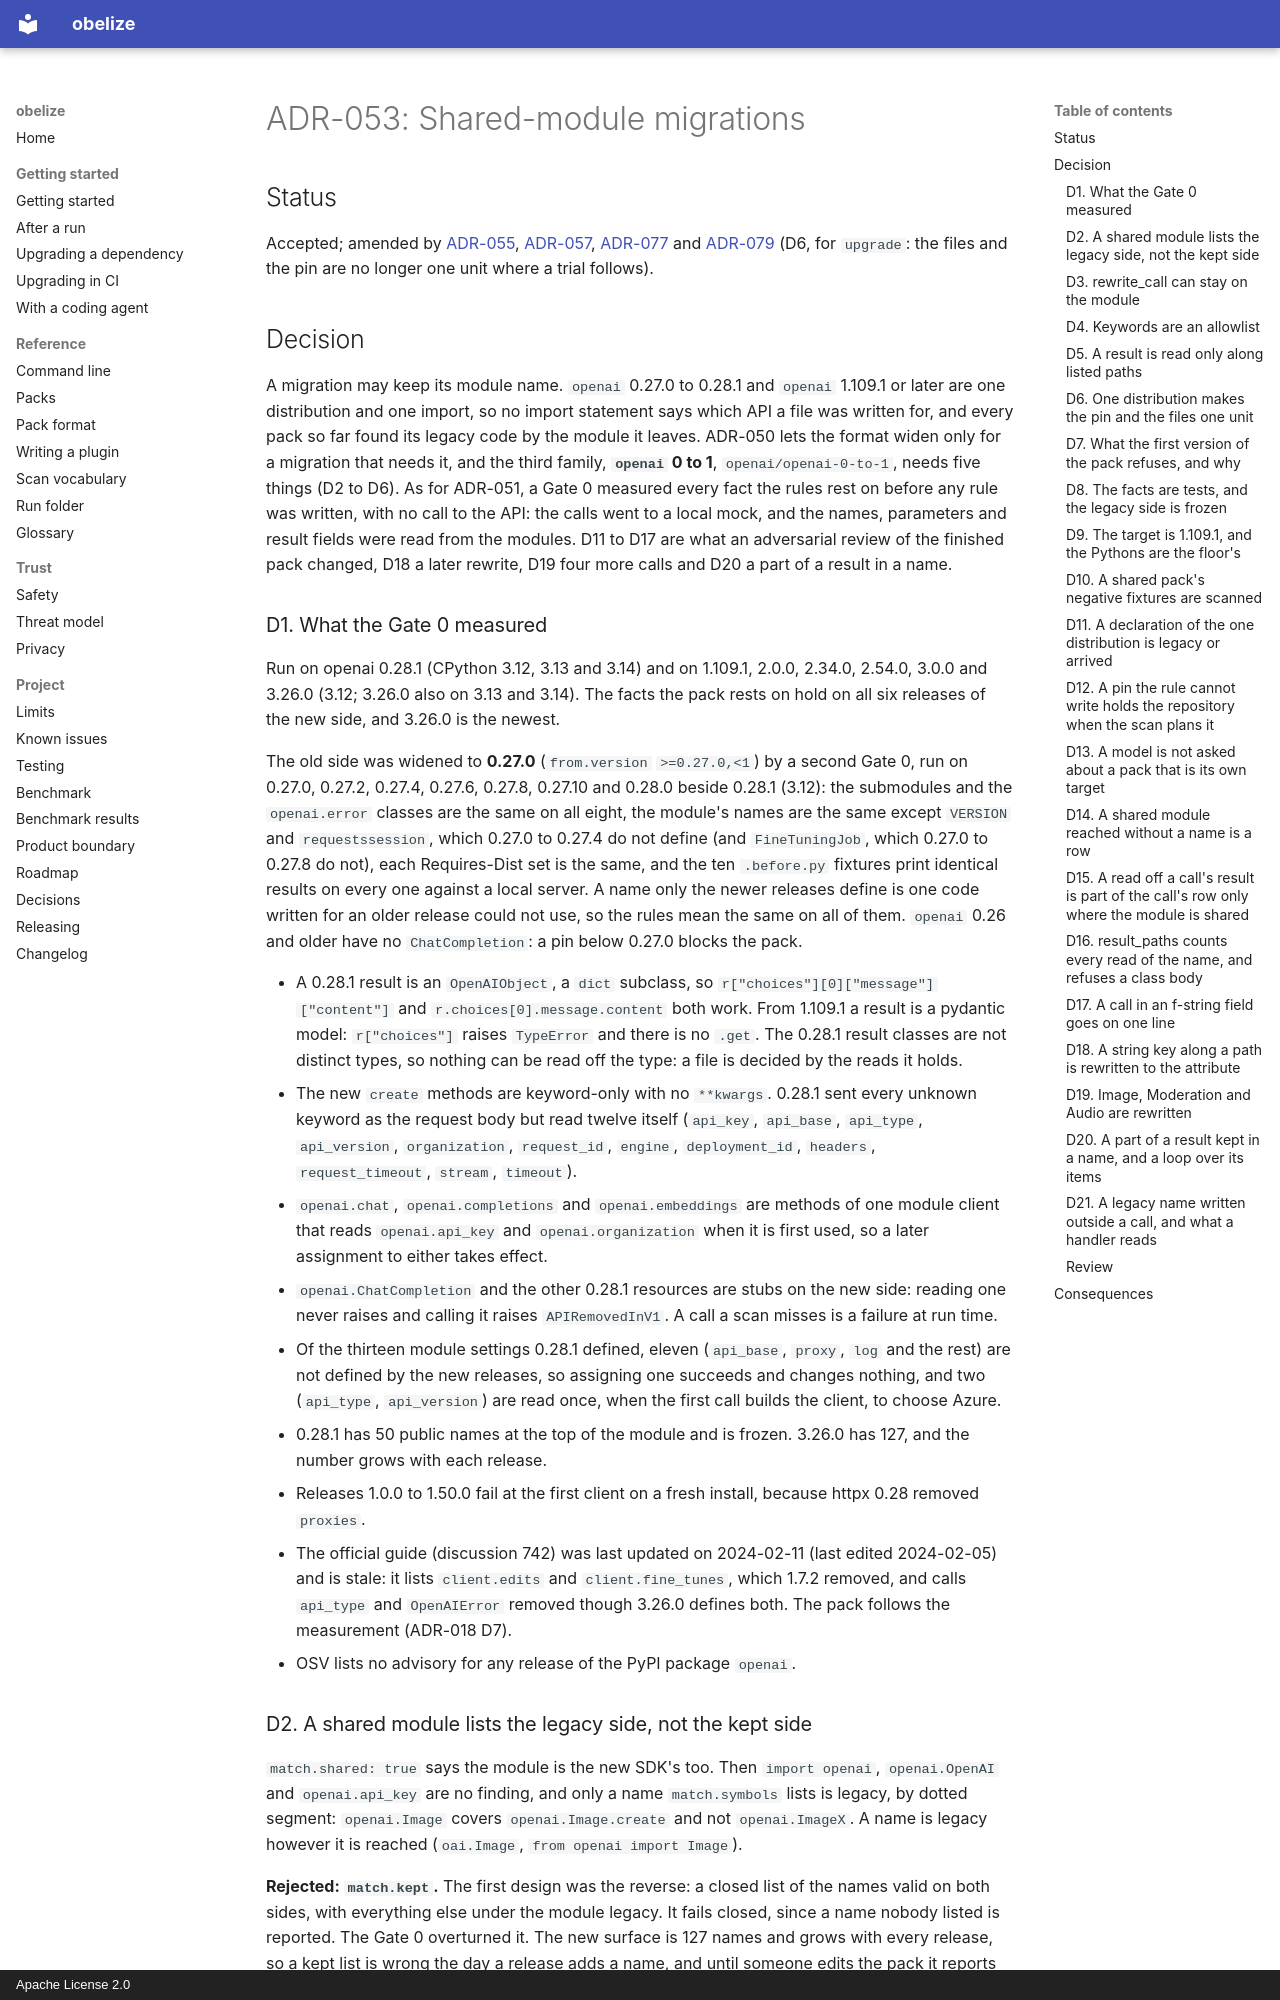

repository: hakanbogan/obelize · page: adr/ADR-053-shared-module-migrations/index.html · generator: mkdocs · copyright: Apache License 2.0

# ADR-053: Shared-module migrations

## Status

Accepted; amended by [ADR-055](ADR-055-rename-setting.md), [ADR-057](ADR-057-rename-symbol.md),
[ADR-077](ADR-077-extras-on-a-pin.md) and [ADR-079](ADR-079-a-file-at-a-time.md) (D6, for `upgrade`:
the files and the pin are no longer one unit where a trial follows).

## Decision

A migration may keep its module name. `openai` 0.27.0 to 0.28.1 and `openai` 1.109.1 or later are one
distribution and one import, so no import statement says which API a file was written for, and every
pack so far found its legacy code by the module it leaves. ADR-050 lets the format widen only for a
migration that needs it, and the third family, **`openai` 0 to 1**, `openai/openai-0-to-1`, needs five
things (D2 to D6). As for ADR-051, a Gate 0 measured every fact the rules rest on before any rule was
written, with no call to the API: the calls went to a local mock, and the names, parameters and
result fields were read from the modules. D11 to D17 are what an adversarial review of the finished
pack changed, D18 a later rewrite, D19 four more calls and D20 a part of a result in a name.


### D1. What the Gate 0 measured

Run on openai 0.28.1 (CPython 3.12, 3.13 and 3.14) and on 1.109.1, 2.0.0, 2.34.0, 2.54.0, 3.0.0 and
3.26.0 (3.12; 3.26.0 also on 3.13 and 3.14). The facts the pack rests on hold on all six releases
of the new side, and 3.26.0 is the newest.

The old side was widened to **0.27.0** (`from.version` `>=0.27.0,<1`) by a second Gate 0, run on
0.27.0, 0.27.2, 0.27.4, 0.27.6, 0.27.8, 0.27.10 and 0.28.0 beside 0.28.1 (3.12): the submodules and
the `openai.error` classes are the same on all eight, the module's names are the same except
`VERSION` and `requestssession`, which 0.27.0 to 0.27.4 do not define (and `FineTuningJob`, which
0.27.0 to 0.27.8 do not), each Requires-Dist set is the same, and the ten `.before.py` fixtures print
identical results on every one against a local server. A name only the newer releases define is one
code written for an older release could not use, so the rules mean the same on all of them.
`openai` 0.26 and older have no `ChatCompletion`: a pin below 0.27.0 blocks the pack.

- A 0.28.1 result is an `OpenAIObject`, a `dict` subclass, so `r["choices"][0]["message"]["content"]`
  and `r.choices[0].message.content` both work. From 1.109.1 a result is a pydantic model:
  `r["choices"]` raises `TypeError` and there is no `.get`. The 0.28.1 result classes are not
  distinct types, so nothing can be read off the type: a file is decided by the reads it holds.
- The new `create` methods are keyword-only with no `**kwargs`. 0.28.1 sent every unknown keyword as
  the request body but read twelve itself (`api_key`, `api_base`, `api_type`, `api_version`,
  `organization`, `request_id`, `engine`, `deployment_id`, `headers`, `request_timeout`, `stream`,
  `timeout`).
- `openai.chat`, `openai.completions` and `openai.embeddings` are methods of one module client that
  reads `openai.api_key` and `openai.organization` when it is first used, so a later assignment to
  either takes effect.
- `openai.ChatCompletion` and the other 0.28.1 resources are stubs on the new side: reading one never
  raises and calling it raises `APIRemovedInV1`. A call a scan misses is a failure at run time.
- Of the thirteen module settings 0.28.1 defined, eleven (`api_base`, `proxy`, `log` and the
  rest) are not defined by the new releases, so assigning one succeeds and changes nothing, and two
  (`api_type`, `api_version`) are read once, when the first call builds the client, to choose Azure.
- 0.28.1 has 50 public names at the top of the module and is frozen. 3.26.0 has 127, and the number
  grows with each release.
- Releases 1.0.0 to 1.50.0 fail at the first client on a fresh install, because httpx 0.28 removed
  `proxies`.
- The official guide (discussion 742) was last updated on 2024-02-11 (last edited 2024-02-05) and is stale: it lists
  `client.edits` and `client.fine_tunes`, which 1.7.2 removed, and calls `api_type` and `OpenAIError`
  removed though 3.26.0 defines both. The pack follows the measurement (ADR-018 D7).
- OSV lists no advisory for any release of the PyPI package `openai`.
